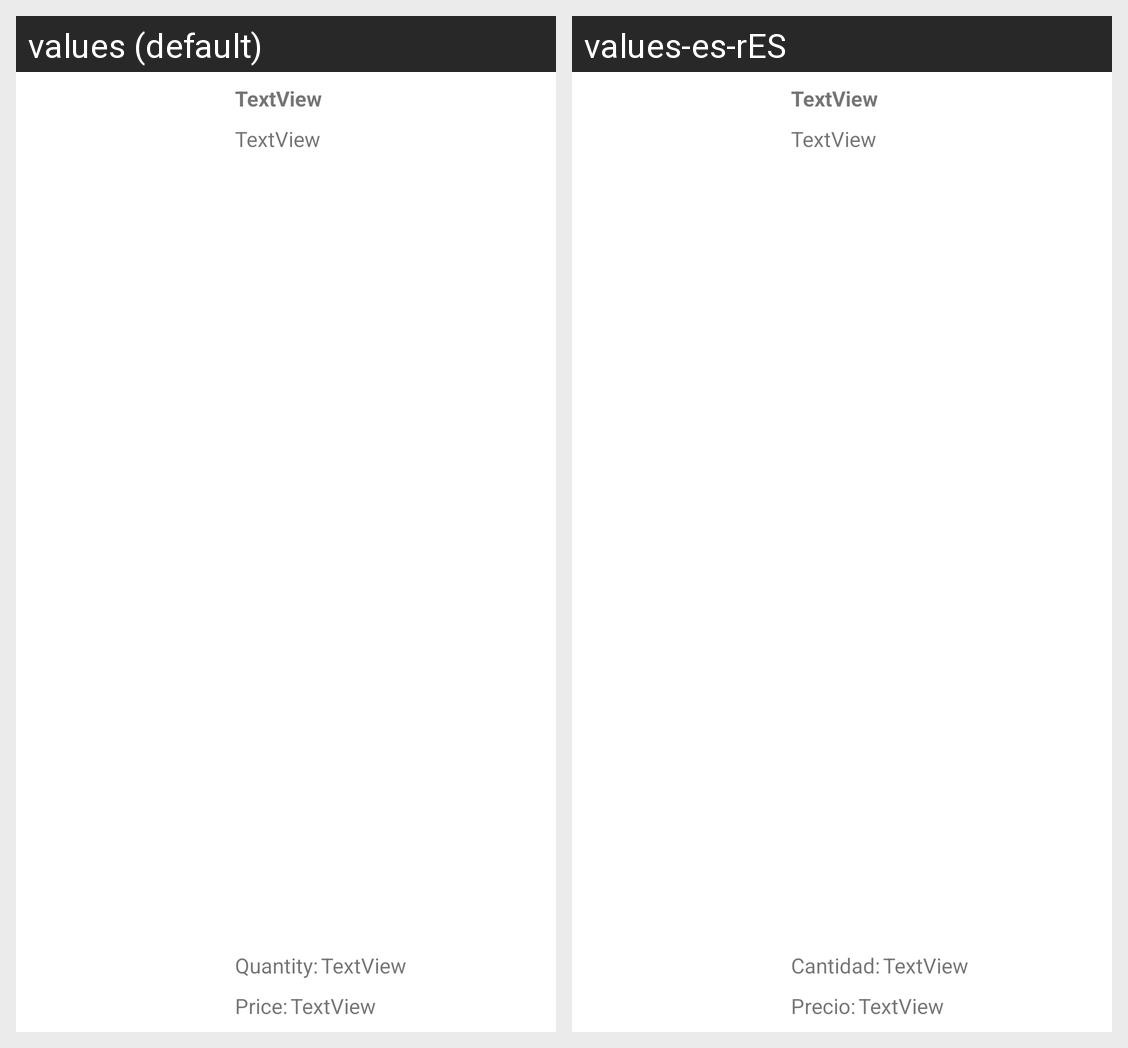

This grid shows one Android layout under two languages. Give, for every string resource on the screen, its name, the default text and each shown locale's text.
Android screen res/layout/account_details_item_layout.xml rendered under 2 locales, left to right: values (default), values-es-rES. Device: Nexus 5 (rendered at 1080×1920; each locale shown at half size, 540×960, under a caption strip naming it); theme Theme.PintuApp.
Strings drawn on this screen, with the default value and each locale's value (text and hints the layout hard-codes, and strings that could not be matched under every locale, appear in the picture but are not listed):

quantity
  values: Quantity:
  values-es-rES: Cantidad:

price
  values: Price:
  values-es-rES: Precio:
